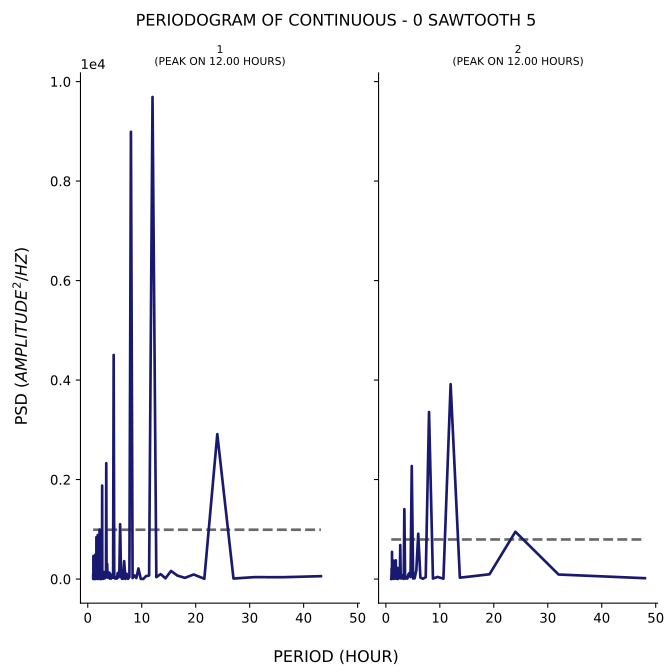

Source data for this figure (header and first rows):
test, period, psd
1, 43.2, 57.62
1, 36.0, 36.77
1, 30.86, 38.65
1, 27.0, 10.51
1, 24.0, 2912
1, 21.6, 5.447
1, 19.64, 91.87
1, 18.0, 24.34
1, 16.62, 69.23
1, 15.43, 162.4
1, 14.4, 15.5
1, 13.5, 99.12
1, 12.71, 38.16
1, 12.0, 9690
1, 11.37, 71.36
1, 10.8, 59.22
1, 10.29, 1.91
1, 9.818, 4.068
1, 9.391, 212.4
1, 9.0, 20.36
1, 8.64, 73.32
1, 8.308, 18.86
1, 8.0, 8991
1, 7.714, 37.29
1, 7.448, 4.697
1, 7.2, 106.8
1, 6.968, 2.27
1, 6.75, 359.7
1, 6.545, 7.985
1, 6.353, 4.397
1, 6.171, 41.59
1, 6.0, 1102
1, 5.838, 67.85
1, 5.684, 32.81
1, 5.538, 121.8
1, 5.4, 9.988
1, 5.268, 38.94
1, 5.143, 7.066
1, 5.023, 14.38
1, 4.909, 32.25
1, 4.8, 4505
1, 4.696, 25.03
1, 4.596, 26.36
1, 4.5, 45.15
1, 4.408, 76.87
1, 4.32, 7.998
1, 4.235, 17.22
1, 4.154, 105.6
1, 4.075, 10.51
1, 4.0, 130.3
1, 3.927, 55.72
1, 3.857, 49.65
1, 3.789, 116.9
1, 3.724, 27.94
1, 3.661, 39.95
1, 3.6, 302
1, 3.541, 59.2
1, 3.484, 80.79
1, 3.429, 2330
1, 3.375, 37.26
... 247 more rows
